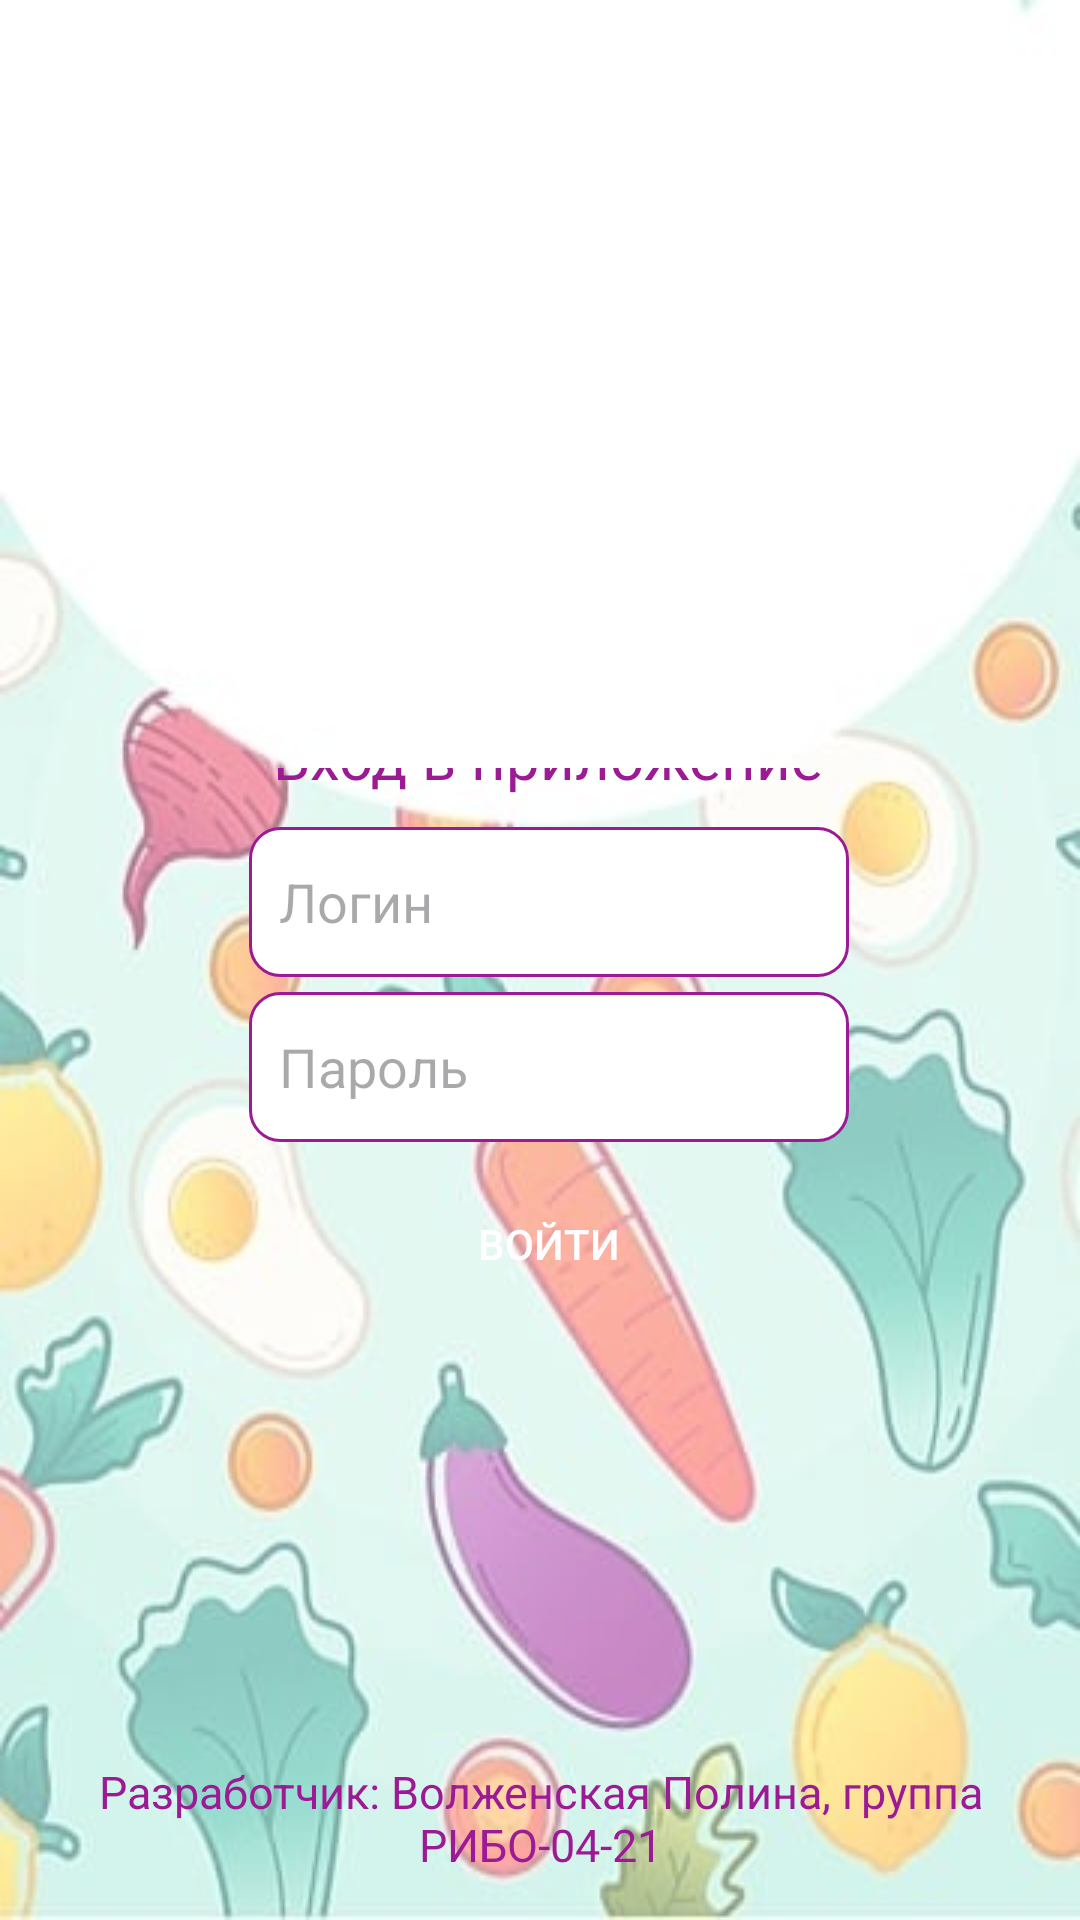

This screen was rendered from an Android layout file. Write that file and the resources it references.
<!-- AndroidManifest.xml: application theme Base.Theme.ProductsList -->
<!-- res/layout/activity_main.xml -->
<?xml version="1.0" encoding="utf-8"?>
<RelativeLayout xmlns:android="http://schemas.android.com/apk/res/android"
    xmlns:app="http://schemas.android.com/apk/res-auto"
    xmlns:tools="http://schemas.android.com/tools"
    android:background="@drawable/ic_background_image"
    android:layout_width="match_parent"
    android:layout_height="match_parent"
    android:gravity="center"
    tools:context=".MainActivity">

    <ImageView
        android:layout_width="261dp"
        android:layout_height="232dp"
        android:layout_alignParentTop="true"
        android:layout_alignParentEnd="true"
        android:layout_alignParentBottom="true"
        android:layout_marginTop="36dp"
        android:layout_marginEnd="68dp"
        android:layout_marginBottom="463dp"
        android:contentDescription="@string/products_list"
        app:srcCompat="@drawable/ic_products" />

    <LinearLayout
        android:layout_width="250dp"
        android:layout_height="wrap_content"
        android:layout_alignParentStart="true"
        android:layout_alignParentTop="true"
        android:layout_alignParentEnd="true"
        android:layout_alignParentBottom="true"
        android:layout_marginStart="83dp"
        android:layout_marginTop="256dp"
        android:layout_marginEnd="77dp"
        android:layout_marginBottom="219dp"
        android:gravity="center"
        android:orientation="vertical">

        <TextView
            android:layout_width="wrap_content"
            android:layout_height="wrap_content"
            android:text="@string/loginMessage"
            android:textColor="@color/purple"
            android:textSize="20sp" />

        <EditText
            android:id="@+id/etLogin"
            android:layout_width="match_parent"
            android:layout_height="50dp"
            android:layout_marginTop="10dp"
            android:background="@drawable/border_edit_text"
            android:hint="@string/loginHint"
            android:inputType="text"
            android:paddingStart="10dp"
            tools:ignore="RtlSymmetry" />

        <EditText
            android:id="@+id/etPassword"
            android:layout_width="match_parent"
            android:layout_height="50dp"
            android:layout_marginTop="5dp"
            android:background="@drawable/border_edit_text"
            android:hint="@string/passwordHint"
            android:inputType="textPassword"
            android:paddingStart="10dp" />

        <androidx.appcompat.widget.AppCompatButton
            android:id="@+id/btnLogIn"
            android:layout_width="150dp"
            android:layout_height="48dp"
            android:layout_marginTop="10dp"
            android:background="@drawable/button_corners"
            android:text="@string/loginBtnText"
            android:textColor="@color/white" />

        <TextView
            android:id="@+id/tvMessage"
            android:layout_width="wrap_content"
            android:layout_height="wrap_content"
            android:layout_below="@+id/btnLogIn" />

    </LinearLayout>

    <TextView
        android:layout_width="match_parent"
        android:layout_height="wrap_content"
        android:layout_alignParentBottom="true"
        android:layout_marginBottom="15dp"
        android:gravity="center"
        android:text="@string/developer"
        android:textSize="15sp"
        android:textColor="@color/purple" />

</RelativeLayout>
<!-- resources referenced by this layout -->
<resources>
  <color name="purple">#9c1a94</color>
  <color name="white">#FFFFFFFF</color>
  <!-- drawable border_edit_text (drawable) -->
  <?xml version="1.0" encoding="utf-8"?>
  <shape xmlns:android="http://schemas.android.com/apk/res/android">
      <corners android:radius="10dp" />
      <stroke
          android:width="1dp"
          android:color="@color/purple" />
      <solid android:color="@color/white" />
  </shape>
  <!-- drawable ic_background_image: jpg bitmap (drawable, 33625 bytes) -->
  <string name="developer">Разработчик: Волженская Полина, группа РИБО-04-21</string>
  <string name="loginBtnText">ВОЙТИ</string>
  <string name="loginHint">Логин</string>
  <string name="loginMessage">Вход в приложение</string>
  <string name="passwordHint">Пароль</string>
  <string name="products_list">Список покупок</string>
  <style name="Base.Theme.ProductsList" parent="Theme.Material3.DayNight.NoActionBar">
          
          &gt;
      </style>
</resources>
